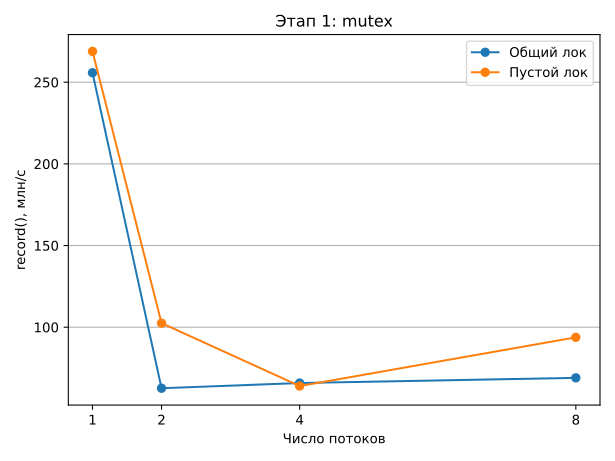

The data file committed next to this chart (first rows):
collector, threads, million_ops_per_second
synchronized, 1, 255.8
synchronized, 2, 62.62
synchronized, 4, 65.81
synchronized, 8, 68.98
empty, 1, 268.9
empty, 2, 102.5
empty, 4, 63.95
empty, 8, 93.79
